Photos from the image-classification dataset "data" in the GitHub repository bhuvanesh2235/Intelligent-Logistics-E-Commerce-Hub. Its 2 classes are: damaged, non damaged.

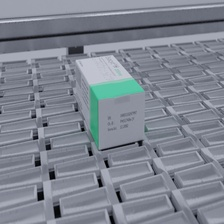
Label: non damaged

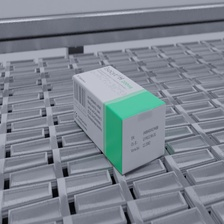
Label: non damaged

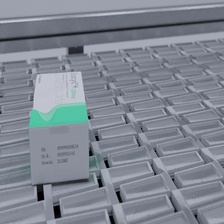
Label: damaged

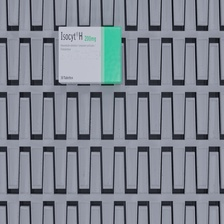
Label: non damaged

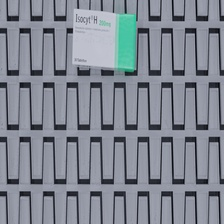
Label: damaged

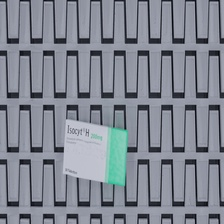
Label: damaged
